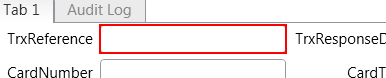
Task: Daafza Repush the receipt in EBS
Workflow: NewBankTransLog

Step 1: type [TrxRefNum] into the editable text in window 'dafzprod__*  -  Oracle Service Cloud' (rightnow.cx.exe)

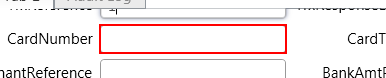
Step 2: type [CardNum] into the editable text in window 'dafzprod__*  -  Oracle Service Cloud' (rightnow.cx.exe)

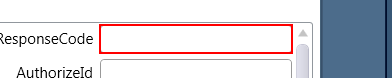
Step 3: type [TrsResponseCode] into the editable text in window 'dafzprod__*  -  Oracle Service Cloud' (rightnow.cx.exe)

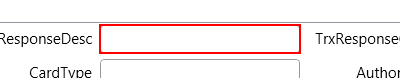
Step 4: type [TransResponseDesc] into the editable text in window 'dafzprod__*  -  Oracle Service Cloud' (rightnow.cx.exe)

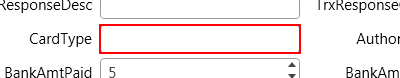
Step 5: type [CardType] into the editable text in window 'dafzprod__*  -  Oracle Service Cloud' (rightnow.cx.exe)

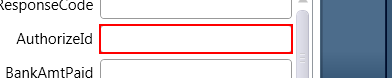
Step 6: type [AuthorizedId] into the editable text in window 'dafzprod__*  -  Oracle Service Cloud' (rightnow.cx.exe)

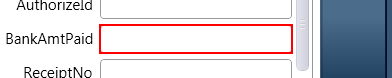
Step 7: type [BankAmtPaid] into the editable text in window 'dafzprod__*  -  Oracle Service Cloud' (rightnow.cx.exe)

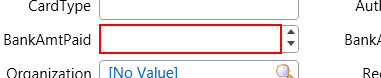
Step 8: type [BankAccountPaid1Args] into the editable text in window 'dafzprod__*  -  Oracle Service Cloud' (rightnow.cx.exe)

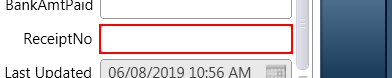
Step 9: type [ReceiptNo] into the editable text in window 'dafzprod__*  -  Oracle Service Cloud' (rightnow.cx.exe)

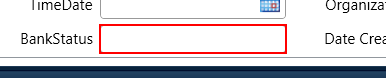
Step 10: type [BankStatus] into the editable text in window 'dafzprod__*  -  Oracle Service Cloud' (rightnow.cx.exe)

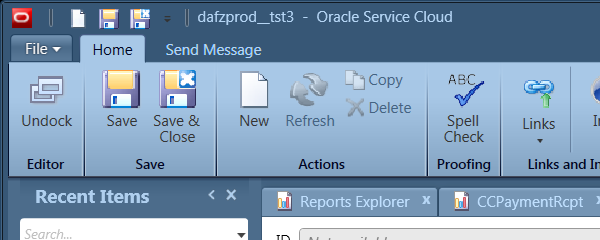
Step 11: Select Organizarion Name.' on the element in window 'dafzprod__*  -  Oracle Service Cloud' (rightnow.cx.exe)

Step 12: Attach Window 'Dafzprod_ Hwndwrapp' on the element in window 'dafzprod__*  -  Oracle Service Cloud' (rightnow.cx.exe) (same screen as step 11)

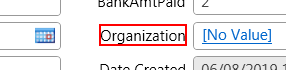
Step 13: Find Relative Element 'text  Organization' on the text 'Organization'

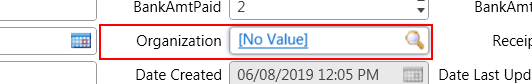
Step 14: type a value into 'grouping  EPayments$CCB...'

Step 15: type a value into 'grouping  EPayments$CCB...' in window 'dafzprod__*  -  Oracle Service Cloud' (rightnow.cx.exe) (same screen as step 14) (repeated 2 times)

Step 17: type a value into 'grouping  EPayments$CCB...' (same screen as step 14)

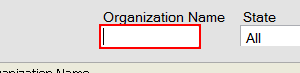
Step 18: type [OrganizationName] into the element in window 'Organization Search' (rightnow.cx.exe)

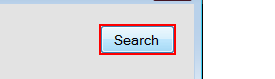
Step 19: click on '_searchButton' in window 'Organization Search' (rightnow.cx.exe)

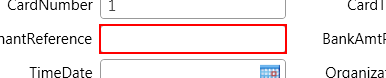
Step 20: type [MerchantRefNum] into the editable text in window 'dafzprod__*  -  Oracle Service Cloud' (rightnow.cx.exe)

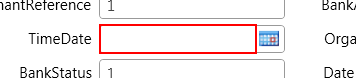
Step 21: type [TimeDate] into the editable text in window 'dafzprod__*  -  Oracle Service Cloud' (rightnow.cx.exe)
